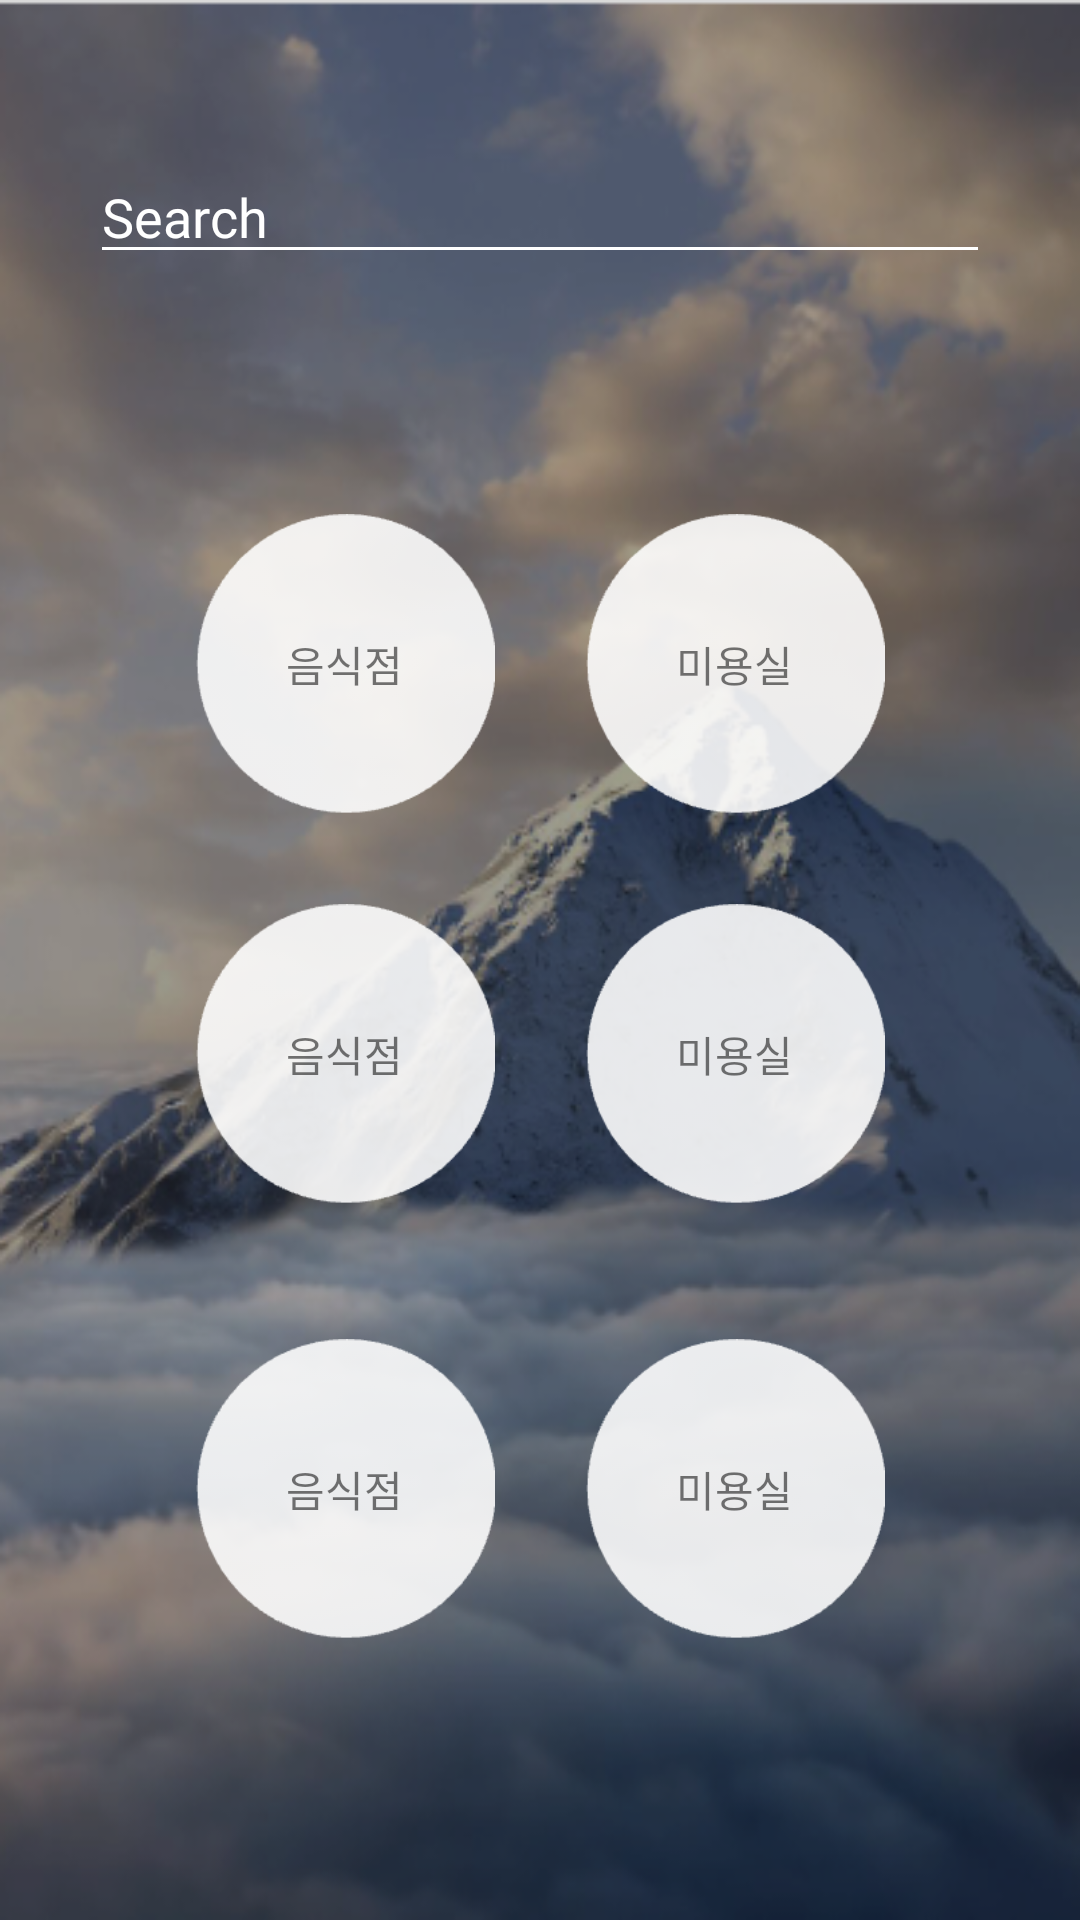

The Android layout XML behind this screen, and the referenced resources:
<!-- AndroidManifest.xml: application theme Theme.LoginUI_kakao -->
<!-- res/layout/activity_success.xml -->
<?xml version="1.0" encoding="utf-8"?>
<RelativeLayout xmlns:android="http://schemas.android.com/apk/res/android"
    xmlns:app="http://schemas.android.com/apk/res-auto"
    xmlns:tools="http://schemas.android.com/tools"
    android:layout_width="match_parent"
    android:layout_height="match_parent"
    tools:context=".SuccessActivity">

    <FrameLayout
        android:layout_width="match_parent"
        android:layout_height="match_parent"
        android:background="@drawable/category_bg">

        <RelativeLayout
            android:layout_width="match_parent"
            android:layout_height="697dp"
            android:orientation="vertical">

            <EditText
                android:id="@+id/search"
                android:layout_width="300dp"
                android:layout_height="wrap_content"
                android:layout_centerHorizontal="true"
                android:layout_marginTop="50dp"
                android:backgroundTint="@color/white"
                android:fontFamily="@font/poppins_regular"
                android:hint="Search"
                android:textColorHint="@color/white" />

            <LinearLayout
                android:id="@+id/layout1"
                android:layout_width="wrap_content"
                android:layout_height="wrap_content"
                android:layout_below="@id/search"
                android:layout_centerHorizontal="true"
                android:layout_marginTop="80dp"
                android:orientation="horizontal">

                <FrameLayout
                    android:layout_width="wrap_content"
                    android:layout_height="wrap_content"
                    android:layout_marginHorizontal="15dp">

                    <ImageView
                        android:id="@+id/restaurant"
                        android:layout_width="100dp"
                        android:layout_height="100dp"
                        android:src="@drawable/circle" />

                    <TextView
                        android:layout_width="wrap_content"
                        android:layout_height="wrap_content"
                        android:layout_gravity="center"
                        android:text="음식점" />
                </FrameLayout>

                <FrameLayout
                    android:layout_width="wrap_content"
                    android:layout_height="wrap_content"
                    android:layout_marginHorizontal="15dp">

                    <ImageView
                        android:id="@+id/salon"
                        android:layout_width="100dp"
                        android:layout_height="100dp"
                        android:src="@drawable/circle" />

                    <TextView
                        android:layout_width="wrap_content"
                        android:layout_height="wrap_content"
                        android:layout_gravity="center"
                        android:text="미용실" />
                </FrameLayout>
            </LinearLayout>

            <LinearLayout
                android:id="@+id/layout2"
                android:layout_width="wrap_content"
                android:layout_height="wrap_content"
                android:layout_below="@id/layout1"
                android:layout_centerHorizontal="true"
                android:layout_marginVertical="30dp"
                android:orientation="horizontal">

                <FrameLayout
                    android:layout_width="wrap_content"
                    android:layout_height="wrap_content"
                    android:layout_marginHorizontal="15dp">

                    <ImageView
                        android:id="@+id/health"
                        android:layout_width="100dp"
                        android:layout_height="100dp"
                        android:src="@drawable/circle" />

                    <TextView
                        android:layout_width="wrap_content"
                        android:layout_height="wrap_content"
                        android:layout_gravity="center"
                        android:text="음식점" />
                </FrameLayout>

                <FrameLayout
                    android:layout_width="wrap_content"
                    android:layout_height="wrap_content"
                    android:layout_marginHorizontal="15dp">

                    <ImageView
                        android:id="@+id/cafe"
                        android:layout_width="100dp"
                        android:layout_height="100dp"
                        android:src="@drawable/circle" />

                    <TextView
                        android:layout_width="wrap_content"
                        android:layout_height="wrap_content"
                        android:layout_gravity="center"
                        android:text="미용실" />
                </FrameLayout>
            </LinearLayout>

            <LinearLayout
                android:id="@+id/layout3"
                android:layout_width="wrap_content"
                android:layout_height="wrap_content"
                android:layout_below="@id/layout2"
                android:layout_centerHorizontal="true"
                android:layout_marginVertical="15dp"
                android:orientation="horizontal">

                <FrameLayout
                    android:layout_width="wrap_content"
                    android:layout_height="wrap_content"
                    android:layout_marginHorizontal="15dp">

                    <ImageView
                        android:id="@+id/study"
                        android:layout_width="100dp"
                        android:layout_height="100dp"
                        android:src="@drawable/circle" />

                    <TextView
                        android:layout_width="wrap_content"
                        android:layout_height="wrap_content"
                        android:layout_gravity="center"
                        android:text="음식점" />
                </FrameLayout>

                <FrameLayout
                    android:layout_width="wrap_content"
                    android:layout_height="wrap_content"
                    android:layout_marginHorizontal="15dp">

                    <ImageView
                        android:id="@+id/dormitory"
                        android:layout_width="100dp"
                        android:layout_height="100dp"
                        android:src="@drawable/circle" />

                    <TextView
                        android:layout_width="wrap_content"
                        android:layout_height="wrap_content"
                        android:layout_gravity="center"
                        android:text="미용실" />
                </FrameLayout>
            </LinearLayout>

        </RelativeLayout>

    </FrameLayout>


</RelativeLayout>
<!-- resources referenced by this layout -->
<resources>
  <color name="white">#fff</color>
  <!-- drawable category_bg: png bitmap (drawable-v24, 265969 bytes) -->
  <!-- drawable circle: png bitmap (drawable, 3755 bytes) -->
  <style name="Theme.LoginUI_kakao" parent="Theme.MaterialComponents.DayNight.NoActionBar">
          
          <item name="colorPrimary">@color/purple_500</item>
          <item name="colorPrimaryVariant">@color/purple_700</item>
          <item name="colorOnPrimary">@color/white</item>
          
          <item name="colorSecondary">@color/teal_200</item>
          <item name="colorSecondaryVariant">@color/teal_700</item>
          <item name="colorOnSecondary">@color/black</item>
          
          <item name="android:statusBarColor" tools:targetApi="l">?attr/colorPrimaryVariant</item>
          
          <item name="android:windowFullscreen">true</item>
      </style>
  <color name="purple_500">#FF6200EE</color>
  <color name="purple_700">#FF3700B3</color>
  <color name="teal_200">#FF03DAC5</color>
  <color name="teal_700">#FF018786</color>
  <color name="black">#000</color>
</resources>
